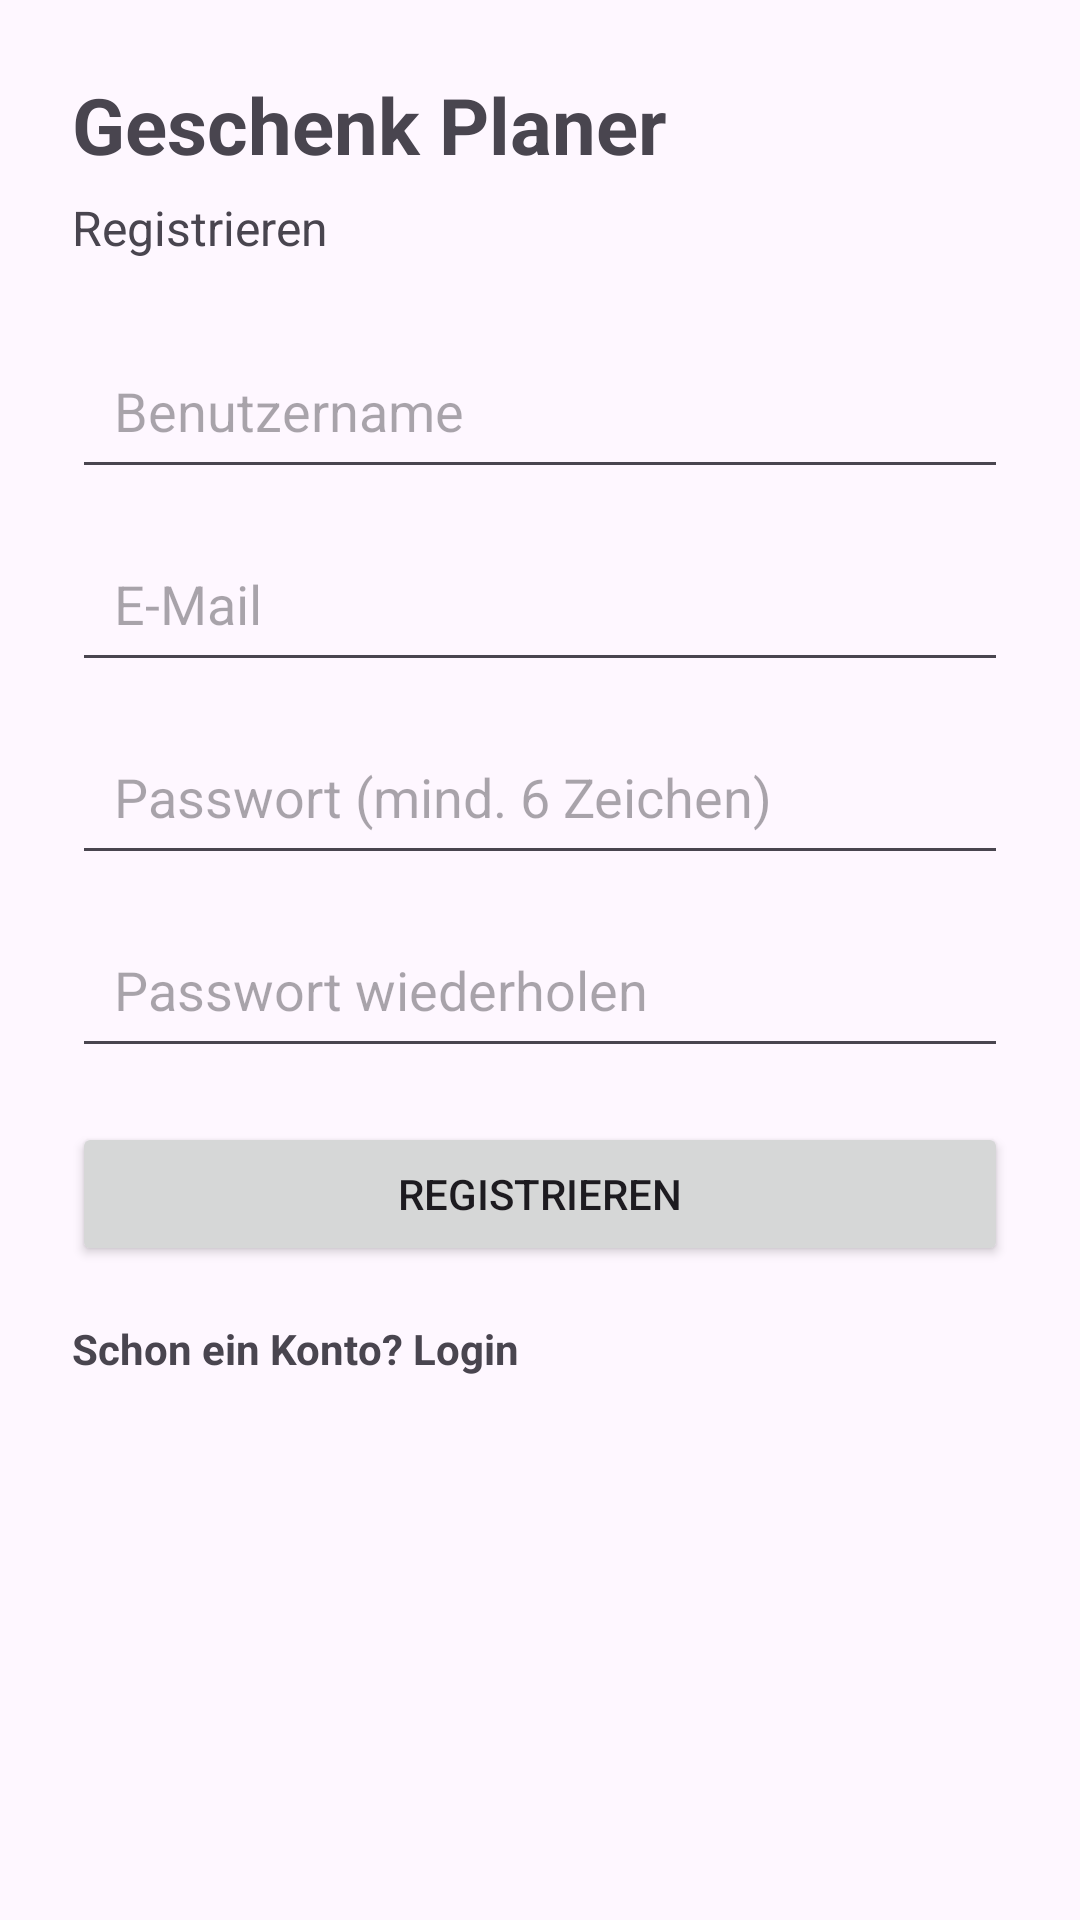

This screen was rendered from an Android layout file. Write that file and the resources it references.
<!-- AndroidManifest.xml: application theme Theme.GeschenkPlaner -->
<!-- res/layout/activity_register.xml -->
<?xml version="1.0" encoding="utf-8"?>
<androidx.constraintlayout.widget.ConstraintLayout
    xmlns:android="http://schemas.android.com/apk/res/android"
    xmlns:app="http://schemas.android.com/apk/res-auto"
    android:layout_width="match_parent"
    android:layout_height="match_parent"
    android:padding="24dp">

    <TextView
        android:id="@+id/tvTitle"
        android:layout_width="wrap_content"
        android:layout_height="wrap_content"
        android:text="Geschenk Planer"
        android:textSize="26sp"
        android:textStyle="bold"
        app:layout_constraintTop_toTopOf="parent"
        app:layout_constraintStart_toStartOf="parent"/>

    <TextView
        android:id="@+id/tvSubtitle"
        android:layout_width="wrap_content"
        android:layout_height="wrap_content"
        android:text="Registrieren"
        android:textSize="16sp"
        app:layout_constraintTop_toBottomOf="@id/tvTitle"
        app:layout_constraintStart_toStartOf="parent"
        android:layout_marginTop="6dp"/>

    <EditText
        android:id="@+id/etUsername"
        android:layout_width="0dp"
        android:layout_height="wrap_content"
        android:hint="Benutzername"
        android:inputType="textPersonName"
        android:padding="14dp"
        app:layout_constraintTop_toBottomOf="@id/tvSubtitle"
        app:layout_constraintStart_toStartOf="parent"
        app:layout_constraintEnd_toEndOf="parent"
        android:layout_marginTop="24dp"/>

    <EditText
        android:id="@+id/etEmail"
        android:layout_width="0dp"
        android:layout_height="wrap_content"
        android:hint="E-Mail"
        android:inputType="textEmailAddress"
        android:padding="14dp"
        app:layout_constraintTop_toBottomOf="@id/etUsername"
        app:layout_constraintStart_toStartOf="parent"
        app:layout_constraintEnd_toEndOf="parent"
        android:layout_marginTop="12dp"/>

    <EditText
        android:id="@+id/etPassword"
        android:layout_width="0dp"
        android:layout_height="wrap_content"
        android:hint="Passwort (mind. 6 Zeichen)"
        android:inputType="textPassword"
        android:padding="14dp"
        app:layout_constraintTop_toBottomOf="@id/etEmail"
        app:layout_constraintStart_toStartOf="parent"
        app:layout_constraintEnd_toEndOf="parent"
        android:layout_marginTop="12dp"/>

    <EditText
        android:id="@+id/etPassword2"
        android:layout_width="0dp"
        android:layout_height="wrap_content"
        android:hint="Passwort wiederholen"
        android:inputType="textPassword"
        android:padding="14dp"
        app:layout_constraintTop_toBottomOf="@id/etPassword"
        app:layout_constraintStart_toStartOf="parent"
        app:layout_constraintEnd_toEndOf="parent"
        android:layout_marginTop="12dp"/>

    <Button
        android:id="@+id/btnRegister"
        android:layout_width="0dp"
        android:layout_height="wrap_content"
        android:text="Registrieren"
        android:padding="14dp"
        app:layout_constraintTop_toBottomOf="@id/etPassword2"
        app:layout_constraintStart_toStartOf="parent"
        app:layout_constraintEnd_toEndOf="parent"
        android:layout_marginTop="18dp"/>

    <TextView
        android:id="@+id/tvToLogin"
        android:layout_width="wrap_content"
        android:layout_height="wrap_content"
        android:text="Schon ein Konto? Login"
        android:textStyle="bold"
        android:paddingTop="18dp"
        app:layout_constraintTop_toBottomOf="@id/btnRegister"
        app:layout_constraintStart_toStartOf="parent"/>

</androidx.constraintlayout.widget.ConstraintLayout>
<!-- resources referenced by this layout -->
<resources>
  <style name="Theme.GeschenkPlaner" parent="Base.Theme.GeschenkPlaner" />
  <style name="Base.Theme.GeschenkPlaner" parent="Theme.Material3.DayNight.NoActionBar">
          
          
      </style>
</resources>
